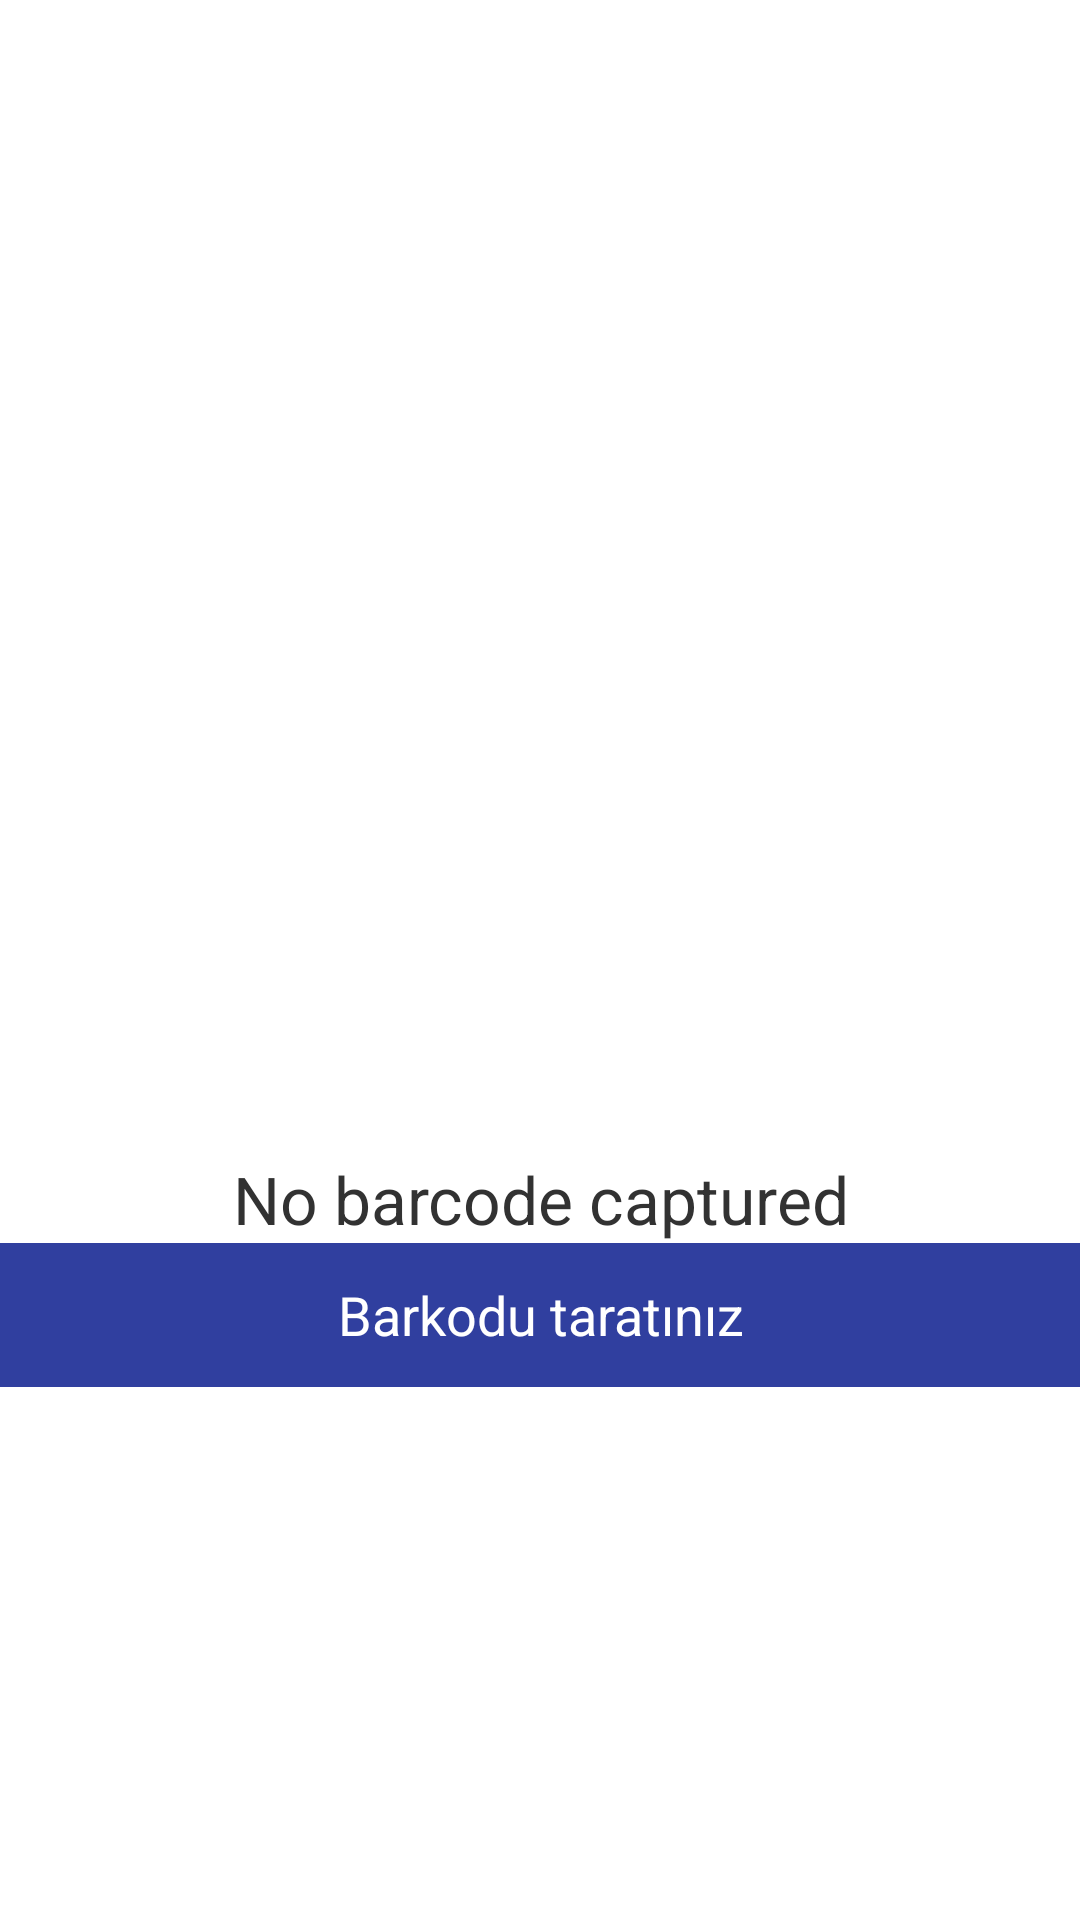

Write the Android layout XML for this screen, with the resource values it uses.
<!-- AndroidManifest.xml: application theme AppTheme -->
<!-- res/layout/activity_main.xml -->
<?xml version="1.0" encoding="utf-8"?>
<android.support.constraint.ConstraintLayout
    xmlns:android="http://schemas.android.com/apk/res/android"
    xmlns:tools="http://schemas.android.com/tools"
    android:layout_width="match_parent"
    android:layout_height="match_parent"
    xmlns:app="http://schemas.android.com/apk/res-auto"
    tools:context="com.example.kemalcanakyol.ykb_mobile.MainActivity"
    >

    <TextView
        android:id="@+id/result_textview"
        android:layout_width="match_parent"
        android:layout_height="wrap_content"
        android:text="@string/no_barcode_captured"
        android:textSize="22sp"
        android:autoLink="all"
        android:freezesText="true"
        android:layout_centerVertical="true"
        android:gravity="center"
        android:layout_marginBottom="@dimen/activity_vertical_margin"
        app:layout_constraintBottom_toTopOf="@id/scan_barcode_button"/>

    <Button
        android:id="@+id/scan_barcode_button"
        android:layout_width="match_parent"
        android:layout_height="wrap_content"
        android:text="Barkodu taratınız"
        android:layout_below="@id/result_textview"
        android:background="@color/colorPrimaryDark"
        android:textColor="@color/colorWhite"
        app:layout_constraintTop_toTopOf="parent"
        app:layout_constraintBottom_toBottomOf="parent"
        app:layout_constraintVertical_bias="0.7"/>




</android.support.constraint.ConstraintLayout>
<!-- resources referenced by this layout -->
<resources>
  <color name="colorPrimaryDark">#303F9F</color>
  <color name="colorWhite">#FFFFFF</color>
  <string name="no_barcode_captured">No barcode captured</string>
  <style name="AppTheme" parent="android:Theme.Holo.Light.DarkActionBar">
          <item name="android:logo">@android:color/transparent</item>
  
  
      </style>
</resources>
